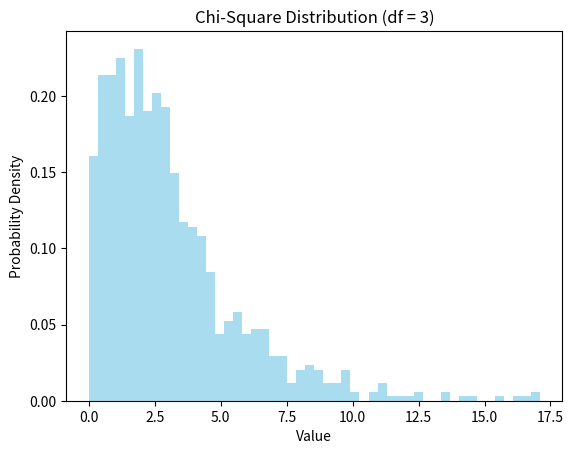

Here is the Python script that generated this plot:
from numpy import random  # Import NumPy random module
import matplotlib.pyplot as plt

# Step 1: Set degrees of freedom for Chi-Square distribution
degrees_of_freedom = 3

# Step 2: Generate 1000 random values from Chi-Square distribution
data = random.chisquare(degrees_of_freedom, size=1000)

# Step 3: Plot histogram
plt.hist(data, bins=50, density=True, alpha=0.7, color='skyblue')
plt.title("Chi-Square Distribution (df = 3)")
plt.xlabel("Value")
plt.ylabel("Probability Density")
plt.show()
